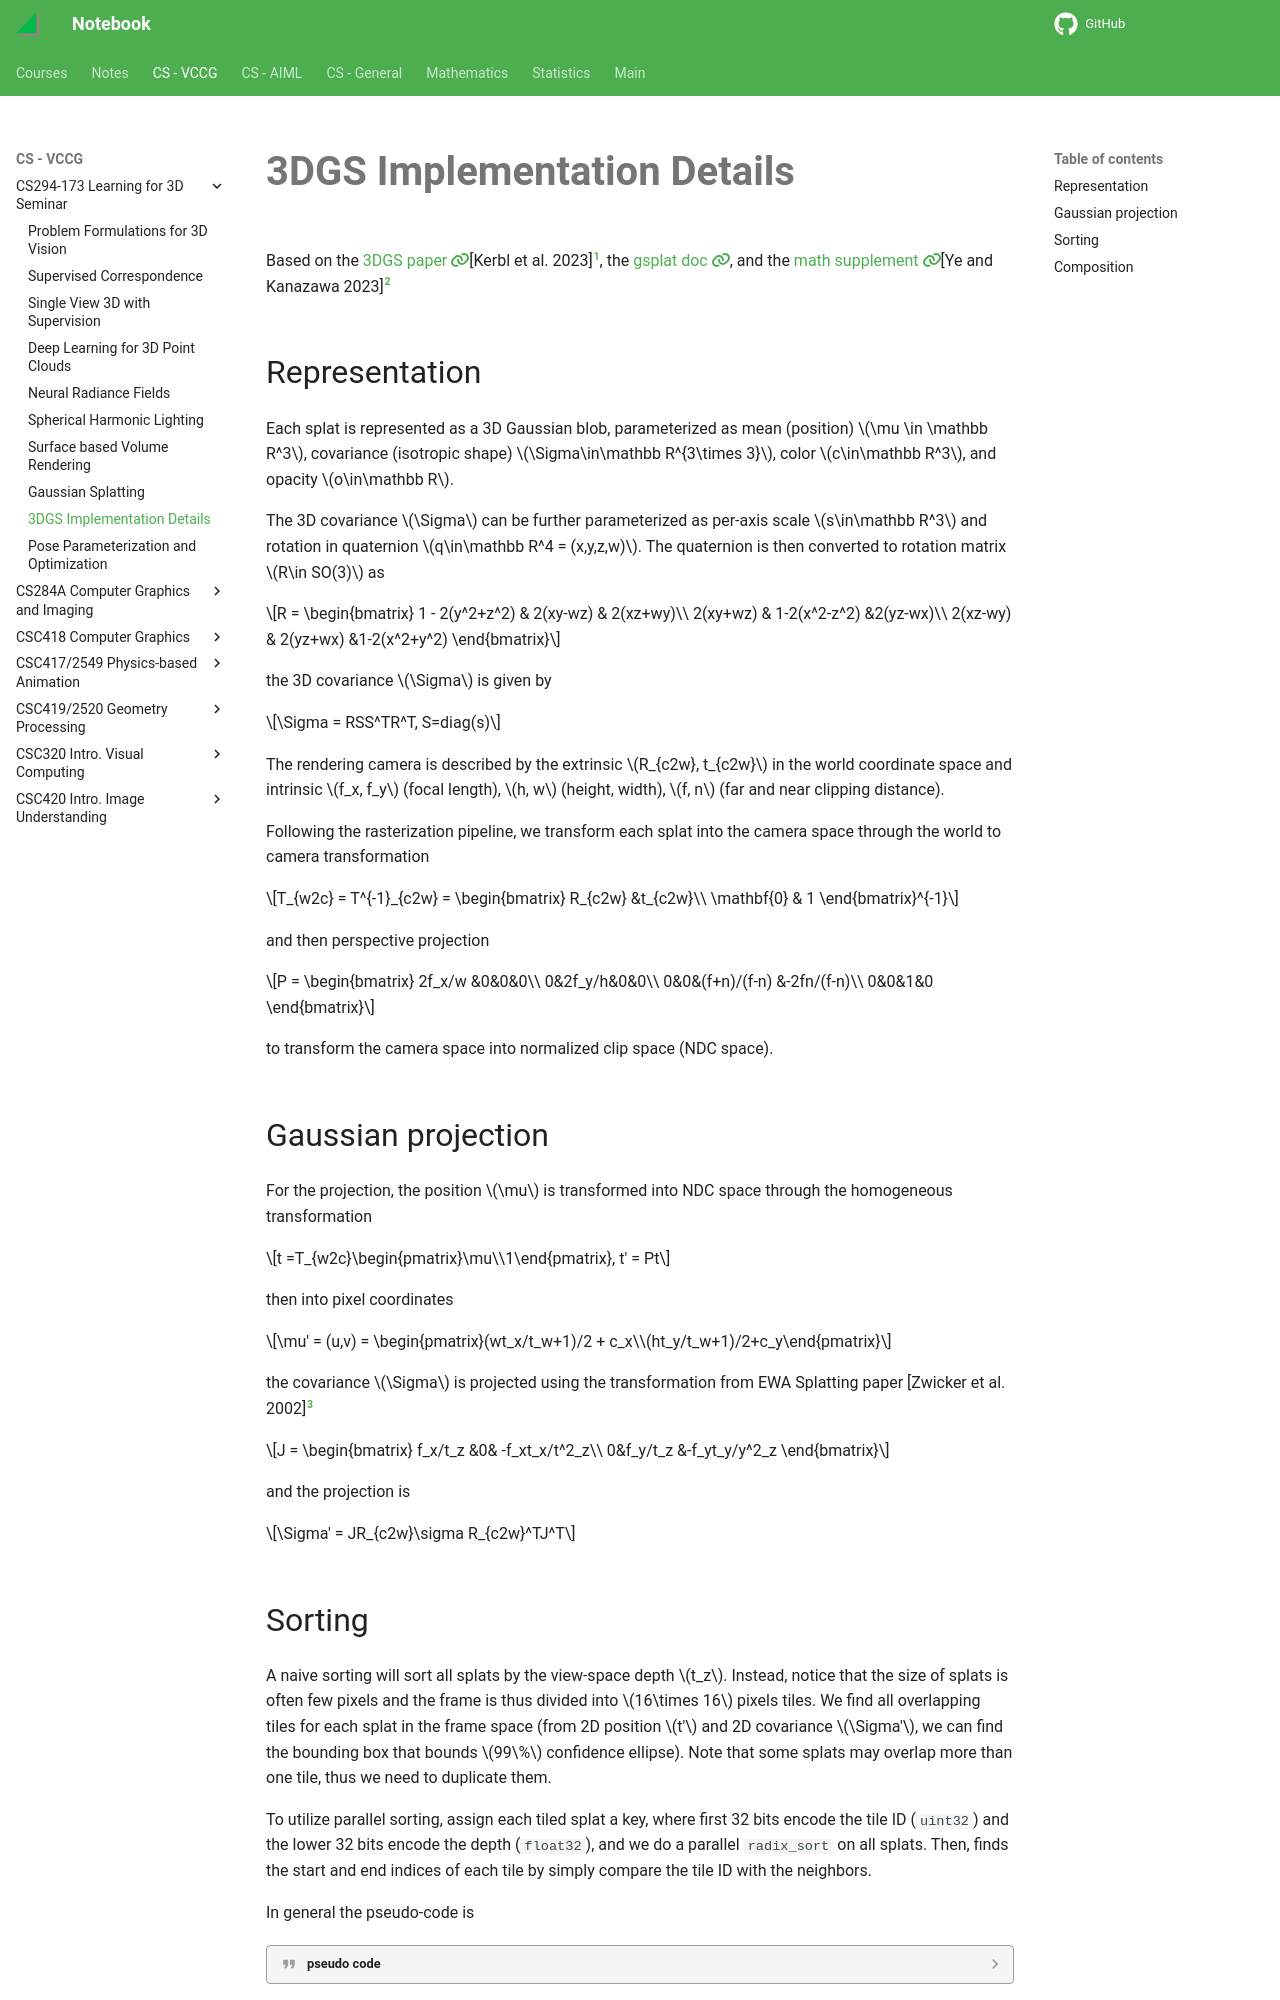

repository: haoda-li/notebook · page: vccg/cs294173/3dgsmath.html · generator: mkdocs

# 3DGS Implementation Details

Based on the [3DGS paper :fontawesome-solid-link:](https://repo-sam.inria.fr/fungraph/3d-gaussian-splatting/)[@3Dgaussians], the [gsplat doc :fontawesome-solid-link:](https://docs.gsplat.studio/), and the [math supplement :fontawesome-solid-link:](https://arxiv.org/pdf/2312.02121.pdf)[@ye2023mathematical]

## Representation

Each splat is represented as a 3D Gaussian blob, parameterized as mean (position) $\mu \in \mathbb R^3$, covariance (isotropic shape) $\Sigma\in\mathbb R^{3\times 3}$, color $c\in\mathbb R^3$, and opacity $o\in\mathbb R$. 


The 3D covariance $\Sigma$ can be further parameterized as per-axis scale $s\in\mathbb R^3$ and rotation in quaternion $q\in\mathbb R^4 = (x,y,z,w)$. The quaternion is then converted to rotation matrix $R\in SO(3)$ as 

$$R = \begin{bmatrix}
1 - 2(y^2+z^2) & 2(xy-wz) & 2(xz+wy)\\
2(xy+wz) & 1-2(x^2-z^2) &2(yz-wx)\\
2(xz-wy) & 2(yz+wx) &1-2(x^2+y^2)
\end{bmatrix}$$

the 3D covariance $\Sigma$ is given by 

$$\Sigma = RSS^TR^T, S=diag(s)$$

The rendering camera is described by the extrinsic $R_{c2w}, t_{c2w}$ in the world coordinate space and intrinsic $f_x, f_y$ (focal length), $h, w$ (height, width), $f, n$ (far and near clipping distance).

Following the rasterization pipeline, we transform each splat into the camera space through the world to camera transformation 

$$T_{w2c} = T^{-1}_{c2w} = \begin{bmatrix}
R_{c2w} &t_{c2w}\\
\mathbf{0} & 1
\end{bmatrix}^{-1}$$

and then perspective projection 

$$P = \begin{bmatrix}
2f_x/w &0&0&0\\
0&2f_y/h&0&0\\
0&0&(f+n)/(f-n) &-2fn/(f-n)\\
0&0&1&0
\end{bmatrix}$$

to transform the camera space into normalized clip space (NDC space). 

## Gaussian projection

For the projection, the position $\mu$ is transformed into NDC space through the homogeneous transformation 

$$t =T_{w2c}\begin{pmatrix}\mu\\1\end{pmatrix},  t' = Pt$$

then into pixel coordinates 

$$\mu' = (u,v) = \begin{pmatrix}(wt_x/t_w+1)/2 + c_x\\(ht_y/t_w+1)/2+c_y\end{pmatrix}$$


the covariance $\Sigma$ is projected using the transformation from EWA Splatting paper [@zwicker2002ewa] 

$$J = \begin{bmatrix}
f_x/t_z &0& -f_xt_x/t^2_z\\
0&f_y/t_z &-f_yt_y/y^2_z
\end{bmatrix}$$

and the projection is 

$$\Sigma' = JR_{c2w}\sigma R_{c2w}^TJ^T$$
